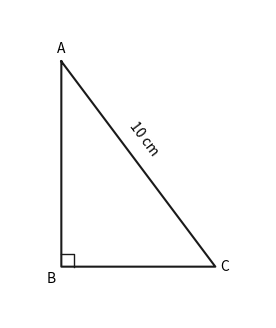

Recreate this plot in Python.
import matplotlib; matplotlib.use("Agg"); import matplotlib.pyplot as plt; import numpy as np; fig, ax = plt.subplots(figsize=(4, 4)); ax.plot([0, 0, 6, 0], [8, 0, 0, 8], color="#1a1a1a", linewidth=1.5); ax.plot([0, 0.5, 0.5], [0.5, 0.5, 0], color="#1a1a1a", linewidth=1); ax.text(0, 8.2, "A", ha="center", va="bottom"); ax.text(-0.2, -0.2, "B", ha="right", va="top"); ax.text(6.2, 0, "C", ha="left", va="center"); ax.text(3.2, 4.2, "10 cm", rotation=-53.13, ha="center", va="bottom"); ax.set_aspect("equal"); ax.axis("off"); ax.set_xlim(-2, 8); ax.set_ylim(-2, 10); plt.savefig("out.png", dpi=150)
